Run: headless pygame with SDL's dummy video driver; simulated clock (each Clock.tick advances the game by its frame time, no real sleeping); random seed 0; keys injected as events and as key.get_pressed() state; no mouse input.
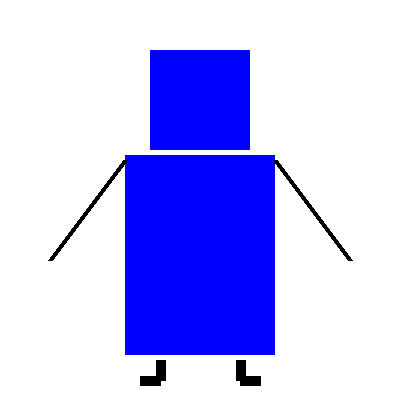
Frame 1 of 4 · flips 1–60 · no input
Frame 2 of 4 · flips 61–180 · tapped SPACE, RETURN · held RIGHT (→), D · screen unchanged from frame 1, image omitted
Frame 3 of 4 · flips 181–300 · held DOWN (↓), S · screen unchanged from frame 2, image omitted
Frame 4 of 4 · flips 301–420 · held LEFT (←), A, UP (↑), W · screen unchanged from frame 3, image omitted

The pygame program that drew these frames:

import pygame as pg
pg.init()
pg.display.set_caption ("plavi robot")
(sirina, visina)=(400, 400)

prozor=pg.display.set_mode ((sirina, visina))
prozor.fill(pg.Color("white"))
# crtamo plavi kvadrat i pravougaonik
pg.draw.rect (prozor, pg.Color("blue"), (150, 50, 100, 100))
pg.draw.rect (prozor, pg.Color("blue"), (125, 155, 150, 200))
# crtamo ruke
pg.draw.line (prozor, pg.Color("black"), (125, 160), (50, 260),5)
pg.draw.line (prozor, pg.Color("black"), (275, 160), (350, 260),5)
# crtamo levu nogu
pg.draw.line (prozor, pg.Color("black"), (160, 360), (160, 380),10)
pg.draw.line (prozor, pg.Color("black"), (160, 380), (140, 380),10)
# crtamo desnu nogu
pg.draw.line (prozor, pg.Color("black"), (240, 360), (240, 380),10)
pg.draw.line (prozor, pg.Color("black"), (240, 380), (260, 380),10)

pg.display.update()
while pg.event.wait().type!=pg.QUIT:
  pass
pg.quit ()
